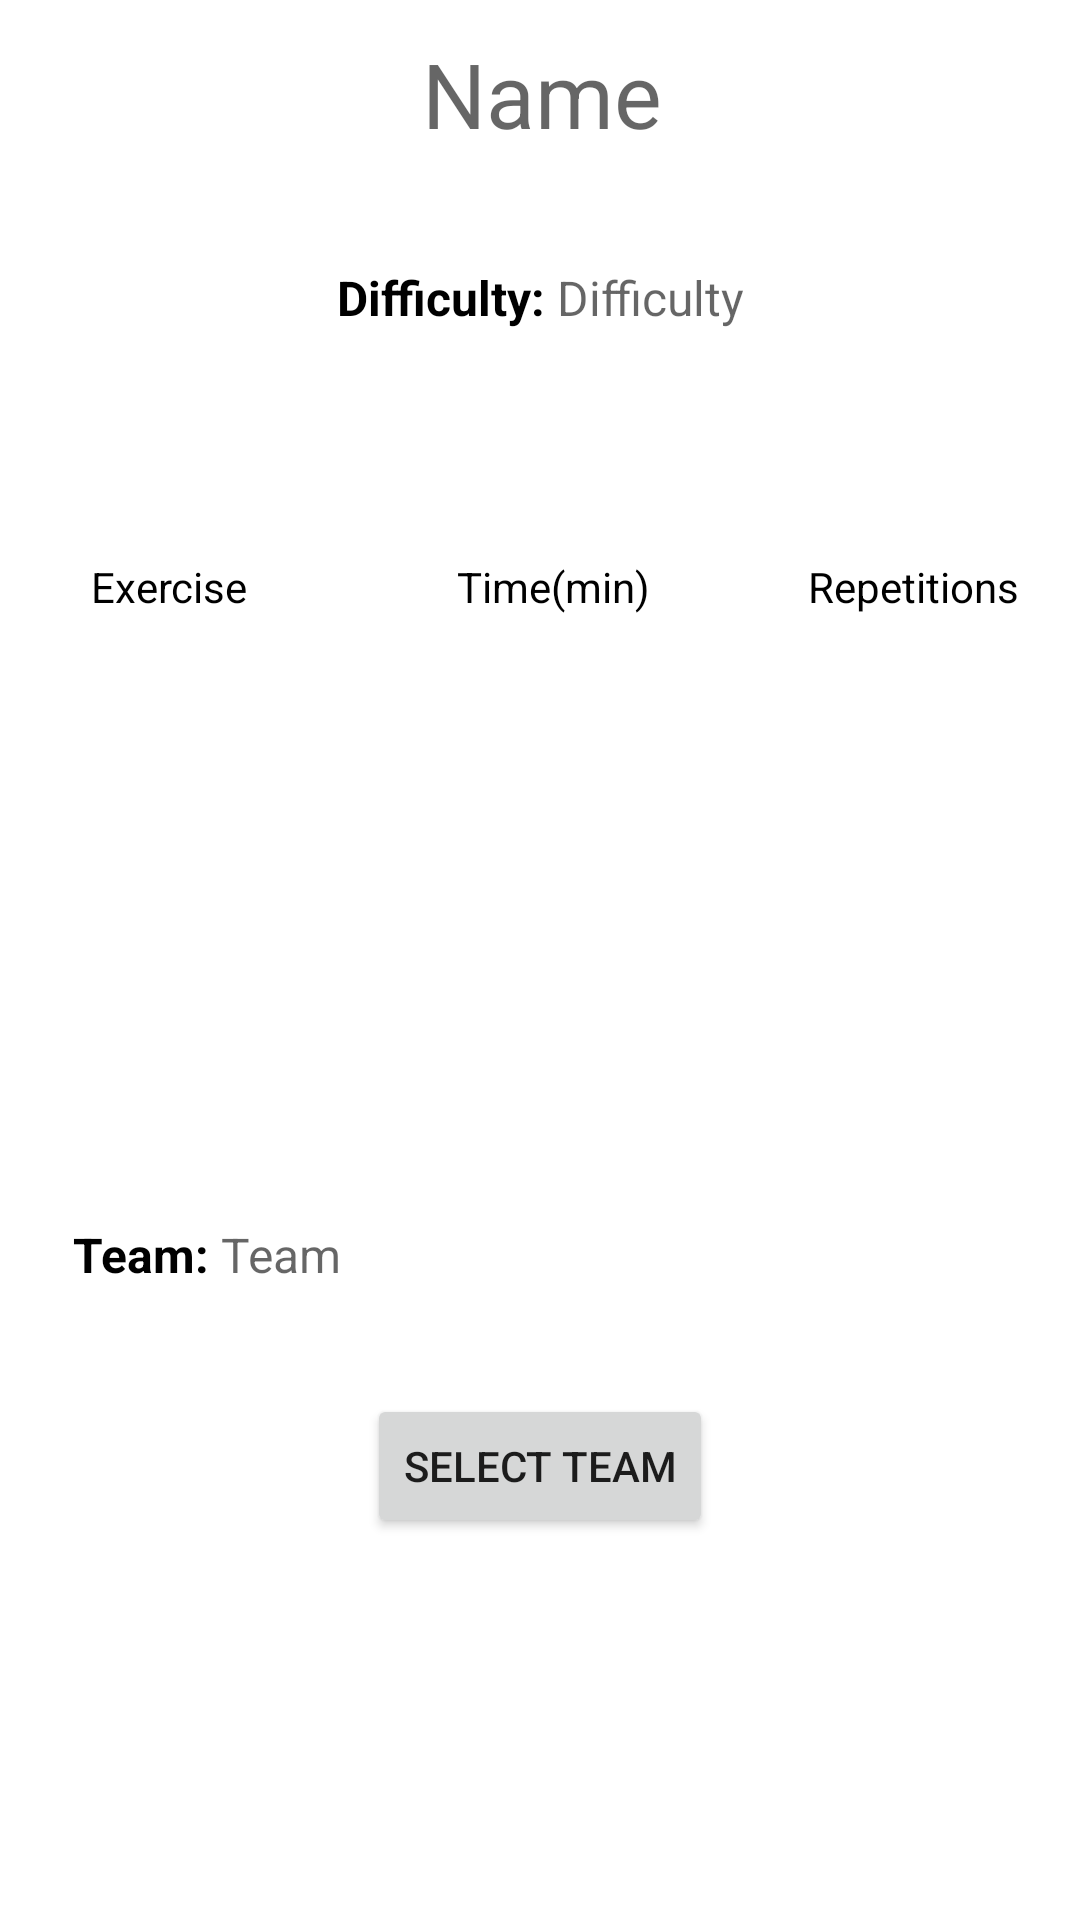

Layout XML and referenced resources for this Android screen:
<!-- AndroidManifest.xml: application theme Theme.TrackMySport -->
<!-- res/layout/fragment_detail_session.xml -->
<?xml version="1.0" encoding="utf-8"?>
<androidx.constraintlayout.widget.ConstraintLayout xmlns:android="http://schemas.android.com/apk/res/android"
    xmlns:tools="http://schemas.android.com/tools"
    android:layout_width="match_parent"
    android:layout_height="match_parent"
    xmlns:app="http://schemas.android.com/apk/res-auto"
    tools:context=".DetailSessionFragment">


    <TextView
        android:id="@+id/title_session_name"
        android:layout_width="wrap_content"
        android:layout_height="wrap_content"
        android:layout_marginTop="70dp"
        android:layout_marginBottom="19dp"
        android:hint="Name"
        android:textColor="@color/black"
        android:textSize="30dp"
        app:layout_constraintBottom_toTopOf="@+id/linearLayout"
        app:layout_constraintEnd_toEndOf="parent"
        app:layout_constraintHorizontal_bias="0.502"
        app:layout_constraintStart_toStartOf="parent"
        app:layout_constraintTop_toTopOf="parent" />


    <LinearLayout
        android:id="@+id/linearLayout"
        android:layout_width="wrap_content"
        android:layout_height="wrap_content"
        android:layout_gravity="center_vertical"
        android:layout_marginTop="18dp"
        android:layout_marginBottom="15dp"
        android:orientation="horizontal"
        app:layout_constraintBottom_toTopOf="@+id/title_relativeLayout"
        app:layout_constraintEnd_toEndOf="parent"
        app:layout_constraintStart_toStartOf="parent"
        app:layout_constraintTop_toBottomOf="@+id/title_session_name">

        <TextView
            android:layout_width="wrap_content"
            android:layout_height="wrap_content"
            android:text="Difficulty: "
            android:textColor="@color/black"
            android:textSize="16dp"
            android:textStyle="bold" />

        <TextView
            android:id="@+id/title_session_difficulty"
            android:layout_width="wrap_content"
            android:layout_height="wrap_content"
            android:layout_alignParentStart="true"
            android:hint="Difficulty"
            android:textSize="16dp"
            app:layout_constraintBottom_toTopOf="@+id/title_relativeLayout"
            app:layout_constraintEnd_toEndOf="parent"
            app:layout_constraintHorizontal_bias="0.502"
            app:layout_constraintStart_toStartOf="parent"
            app:layout_constraintTop_toBottomOf="@+id/title_session_name" />

    </LinearLayout>

    <RelativeLayout
        android:id="@+id/title_relativeLayout"
        android:layout_width="368dp"
        android:layout_height="320dp"
        android:layout_centerInParent="true"
        android:layout_gravity="center"
        android:layout_marginTop="1dp"
        android:layout_marginBottom="253dp"
        android:background="@drawable/background_border"
        android:textAlignment="center"
        app:layout_constraintBottom_toBottomOf="parent"
        app:layout_constraintEnd_toEndOf="parent"
        app:layout_constraintStart_toStartOf="parent"
        app:layout_constraintTop_toBottomOf="@+id/linearLayout">


        <TextView
            android:id="@+id/nome_title"
            android:layout_width="120dp"
            android:layout_height="wrap_content"
            android:layout_alignParentStart="true"
            android:layout_alignParentLeft="true"
            android:layout_alignParentTop="true"
            android:layout_marginTop="60dp"
            android:gravity="center"
            android:text="Exercise"
            android:textColor="@color/black" />

        <TextView
            android:id="@+id/tempo_title"
            android:layout_width="120dp"
            android:layout_height="wrap_content"
            android:layout_alignBaseline="@+id/nome_title"
            android:layout_alignBottom="@+id/nome_title"
            android:layout_toStartOf="@+id/reps_title"
            android:layout_toLeftOf="@+id/reps_title"
            android:gravity="center"
            android:text="Time(min)"
            android:textColor="@color/black" />

        <TextView
            android:id="@+id/reps_title"
            android:layout_width="120dp"
            android:layout_height="wrap_content"
            android:layout_alignBaseline="@+id/tempo_title"
            android:layout_alignBottom="@+id/tempo_title"
            android:layout_alignParentEnd="true"
            android:layout_alignParentRight="true"
            android:gravity="center"
            android:text="Repetitions"
            android:textColor="@color/black" />

        <TextView
            android:id="@+id/title_line1_1"
            android:layout_width="120dp"
            android:layout_height="wrap_content"
            android:layout_below="@+id/nome_title"
            android:layout_alignParentStart="true"
            android:layout_alignParentLeft="true"
            android:layout_marginTop="26dp"
            android:gravity="center" />

        <TextView
            android:id="@+id/title_line1_2"
            android:layout_width="120dp"
            android:layout_height="wrap_content"
            android:layout_alignBaseline="@+id/title_line1_1"
            android:layout_alignBottom="@+id/title_line1_1"
            android:layout_centerHorizontal="true"
            android:gravity="center" />

        <TextView
            android:id="@+id/title_line1_3"
            android:layout_width="120dp"
            android:layout_height="wrap_content"
            android:layout_alignEnd="@+id/reps_title"
            android:layout_alignRight="@+id/reps_title"
            android:layout_alignBottom="@+id/title_line1_2"
            android:gravity="center" />

        <TextView
            android:id="@+id/title_line2_1"
            android:layout_width="120dp"
            android:layout_height="wrap_content"
            android:layout_below="@+id/title_line1_1"
            android:layout_alignEnd="@+id/title_line1_1"
            android:layout_alignRight="@+id/title_line1_2"
            android:layout_marginTop="22dp"
            android:gravity="center" />

        <TextView
            android:id="@+id/title_line2_2"
            android:layout_width="120dp"
            android:layout_height="wrap_content"
            android:layout_alignBaseline="@+id/title_line2_1"
            android:layout_alignStart="@+id/title_line1_2"
            android:layout_alignLeft="@+id/title_line1_2"
            android:layout_alignBottom="@+id/title_line2_1"
            android:gravity="center" />

        <TextView
            android:id="@+id/title_line2_3"
            android:layout_width="120dp"
            android:layout_height="wrap_content"
            android:layout_alignBaseline="@+id/title_line2_2"
            android:layout_alignBottom="@+id/title_line2_2"
            android:layout_alignParentEnd="true"
            android:layout_alignParentRight="true"
            android:gravity="center" />


        <LinearLayout
            android:id="@+id/linearLayout2"
            android:layout_width="wrap_content"
            android:layout_height="wrap_content"
            android:layout_alignParentStart="true"
            android:layout_alignParentBottom="true"
            android:layout_gravity="center_vertical"
            android:layout_marginStart="28dp"
            android:layout_marginBottom="17dp"
            android:orientation="horizontal"
            app:layout_constraintEnd_toEndOf="parent"
            app:layout_constraintHorizontal_bias="0.0"
            app:layout_constraintStart_toStartOf="parent"
            tools:layout_editor_absoluteY="605dp">

            <TextView
                android:layout_width="wrap_content"
                android:layout_height="wrap_content"
                android:text="Team: "
                android:textColor="@color/black"
                android:textSize="16dp"
                android:textStyle="bold" />

            <TextView
                android:id="@+id/current_team_session"
                android:layout_width="wrap_content"
                android:layout_height="wrap_content"
                android:layout_alignParentStart="true"
                android:hint="Team"
                android:textSize="16dp"
                app:layout_constraintBottom_toTopOf="@+id/title_relativeLayout"
                app:layout_constraintEnd_toEndOf="parent"
                app:layout_constraintHorizontal_bias="0.502"
                app:layout_constraintStart_toStartOf="parent"
                app:layout_constraintTop_toBottomOf="@+id/title_session_name" />

        </LinearLayout>


    </RelativeLayout>

    <Button
        android:id="@+id/show_teams_button"
        android:layout_width="wrap_content"
        android:layout_height="wrap_content"
        android:layout_marginTop="41dp"
        android:layout_marginBottom="150dp"
        android:text="Select Team"
        app:layout_constraintBottom_toBottomOf="parent"
        app:layout_constraintEnd_toEndOf="parent"
        app:layout_constraintStart_toStartOf="parent"
        app:layout_constraintTop_toBottomOf="@+id/title_relativeLayout"
        android:onClick="show_teams_list"/>


</androidx.constraintlayout.widget.ConstraintLayout>
<!-- resources referenced by this layout -->
<resources>
  <style name="Theme.TrackMySport" parent="Theme.MaterialComponents.DayNight.DarkActionBar">
          
          <item name="colorPrimary">@color/black</item>
          <item name="colorPrimaryVariant">@color/black</item>
          <item name="colorOnPrimary">@color/white</item>
          
          <item name="colorSecondary">@color/teal_200</item>
          <item name="colorSecondaryVariant">@color/teal_700</item>
          <item name="colorOnSecondary">@color/black</item>
          
          <item name="android:statusBarColor" tools:targetApi="l">?attr/colorPrimaryVariant</item>
          
      </style>
  <!-- not gathered from this repository: default colours our renderer supplied (Android Studio template values) -->
  <color name="teal_200">#FF03DAC5</color>
  <color name="teal_700">#FF018786</color>
  <color name="black">#FF000000</color>
  <color name="white">#FFFFFFFF</color>
</resources>
